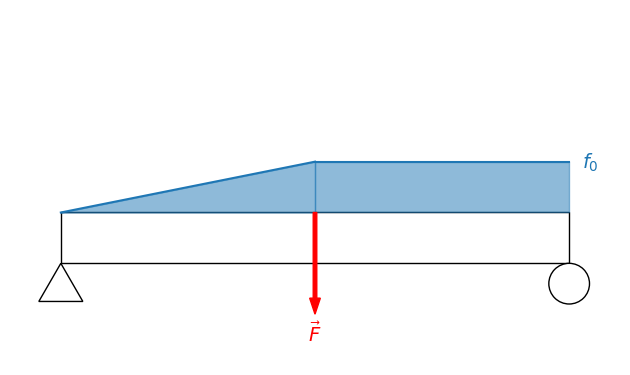

This figure's Python source:
import matplotlib.pyplot as plt
import numpy as np
from matplotlib.patches import Rectangle, RegularPolygon, Circle, FancyArrow


def draw_beam(length, thickness):
    beam = Rectangle((0, 0), length, thickness, edgecolor='black', facecolor='white')
    axes.add_patch(beam)
    return


def draw_support(x_position, y_position, height, type):
    if type == 'pin':
        support = RegularPolygon((x_position, y_position), 3, radius=0.5 * height, edgecolor='black', facecolor='white')
        axes.add_patch(support)
    elif type == 'roller':
        support = Circle((x_position, y_position), radius=0.4 * height, edgecolor='black', facecolor='white')
        axes.add_patch(support)
    return


def draw_load(load_range, load_maximum, type, thickness, slope_sign=1, label='', label_side='left'):
    beam_top = np.full(len(load_range), thickness)
    if type == 'uniform':
        load_values = np.full(len(load_range), load_maximum)

        plt.plot(load_range, thickness + load_values, color='tab:blue')
        plt.fill_between(load_range, thickness + load_values, beam_top, color='tab:blue', alpha=0.5)
    elif type == 'triangle':
        load_slope = slope_sign * load_maximum / (load_range[-1] - load_range[0])
        if slope_sign < 0:
            load_x_intercept = load_range[-1]
        else:
            load_x_intercept = load_range[0]
        plt.plot(load_range, load_slope * (load_range - load_x_intercept) + thickness, color='tab:blue')
        plt.fill_between(load_range, load_slope * (load_range - load_x_intercept) + thickness, beam_top,
                         color='tab:blue', alpha=0.5)

    if len(label) > 0:
        if label_side == 'right':
            axes.text(load_range[-1] + 0.05 * (load_range[-1] - load_range[0]), load_maximum + thickness, label,
                      color='tab:blue', ha='left', va='center', fontsize=14)
        else:
            axes.text(load_range[0] - 0.05 * (load_range[-1] - load_range[0]), load_maximum + thickness, label,
                      color='tab:blue', ha='right', va='center', fontsize=14)
    return


def draw_force(x_position, y_position, x_component, y_component, label=''):
    force_arrow = FancyArrow(x_position, y_position, x_component, y_component,
                             width=0.07, length_includes_head=True, color='red')
    axes.add_patch(force_arrow)
    if len(label) > 0:
        axes.text(x_position + 1.2 * x_component, y_position + 1.2 * y_component, label,
                  color='red', ha='center', va='center', fontsize=14)
    return


def draw_3d_arrow(start, direction, annotation, ax):
    arrow_length = np.linalg.norm(direction)
    print(arrow_length)
    if arrow_length>100:
        arrow_head_length = 0.0001 * arrow_length
    elif arrow_length<=100:
        arrow_head_length = 0.002 * arrow_length
    # Plot the arrow
    ax.quiver(start[0], start[1], start[2],
              direction[0], direction[1], direction[2],
              pivot='tail', arrow_length_ratio=arrow_head_length)
    # length=arrow_length,
    ax.text(1.1 * direction[0], 1.1 * direction[1], 1.1 * direction[2], annotation, ha='center', va='center')
    return


def calculate_unit_vector(start, end):
    unit_vector = (end - start) / np.linalg.norm(end - start)
    return unit_vector


def calculate_force_components(start, end, magnitude):
    unit_vector = calculate_unit_vector(start, end)
    force_vector = magnitude * unit_vector
    return force_vector


if __name__ == '__main__':
    beam_length = 10
    beam_width = 1

    figure, axes = plt.subplots()
    figure.patch.set_visible(False)
    axes.axis('off')

    draw_beam(beam_length, beam_width)
    draw_support(0, -0.5 * beam_width, beam_width, type='pin')
    draw_support(beam_length, -0.4 * beam_width, beam_width, type='roller')

    maximum_load = 1.0
    load_x_values = np.linspace(0, 0.5 * beam_length)
    draw_load(load_x_values, maximum_load, 'triangle', beam_width)  # , label=r'$f_0$', label_side='right')

    maximum_load = 1.0
    load_x_values = np.linspace(0.5 * beam_length, beam_length)
    draw_load(load_x_values, maximum_load, 'uniform', beam_width, label=r'$f_0$', label_side='right')

    # plt.text(0.333*beam_length, beam_width + 1.1*maximum_load, r'$f_0$', ha='center', va='bottom', fontsize=14, color='tab:blue')

    applied_force = [0, -2]
    draw_force(0.5 * beam_length, beam_width, applied_force[0], applied_force[1], label=r'$\vec{F}$')

    plt.xlim([-beam_width, beam_length + beam_width])
    plt.ylim([-2 * beam_width, beam_width + 4 * maximum_load])

    axes.set_aspect('equal')
    plt.tight_layout()
    # plt.savefig('Beam.png')
    plt.show()
